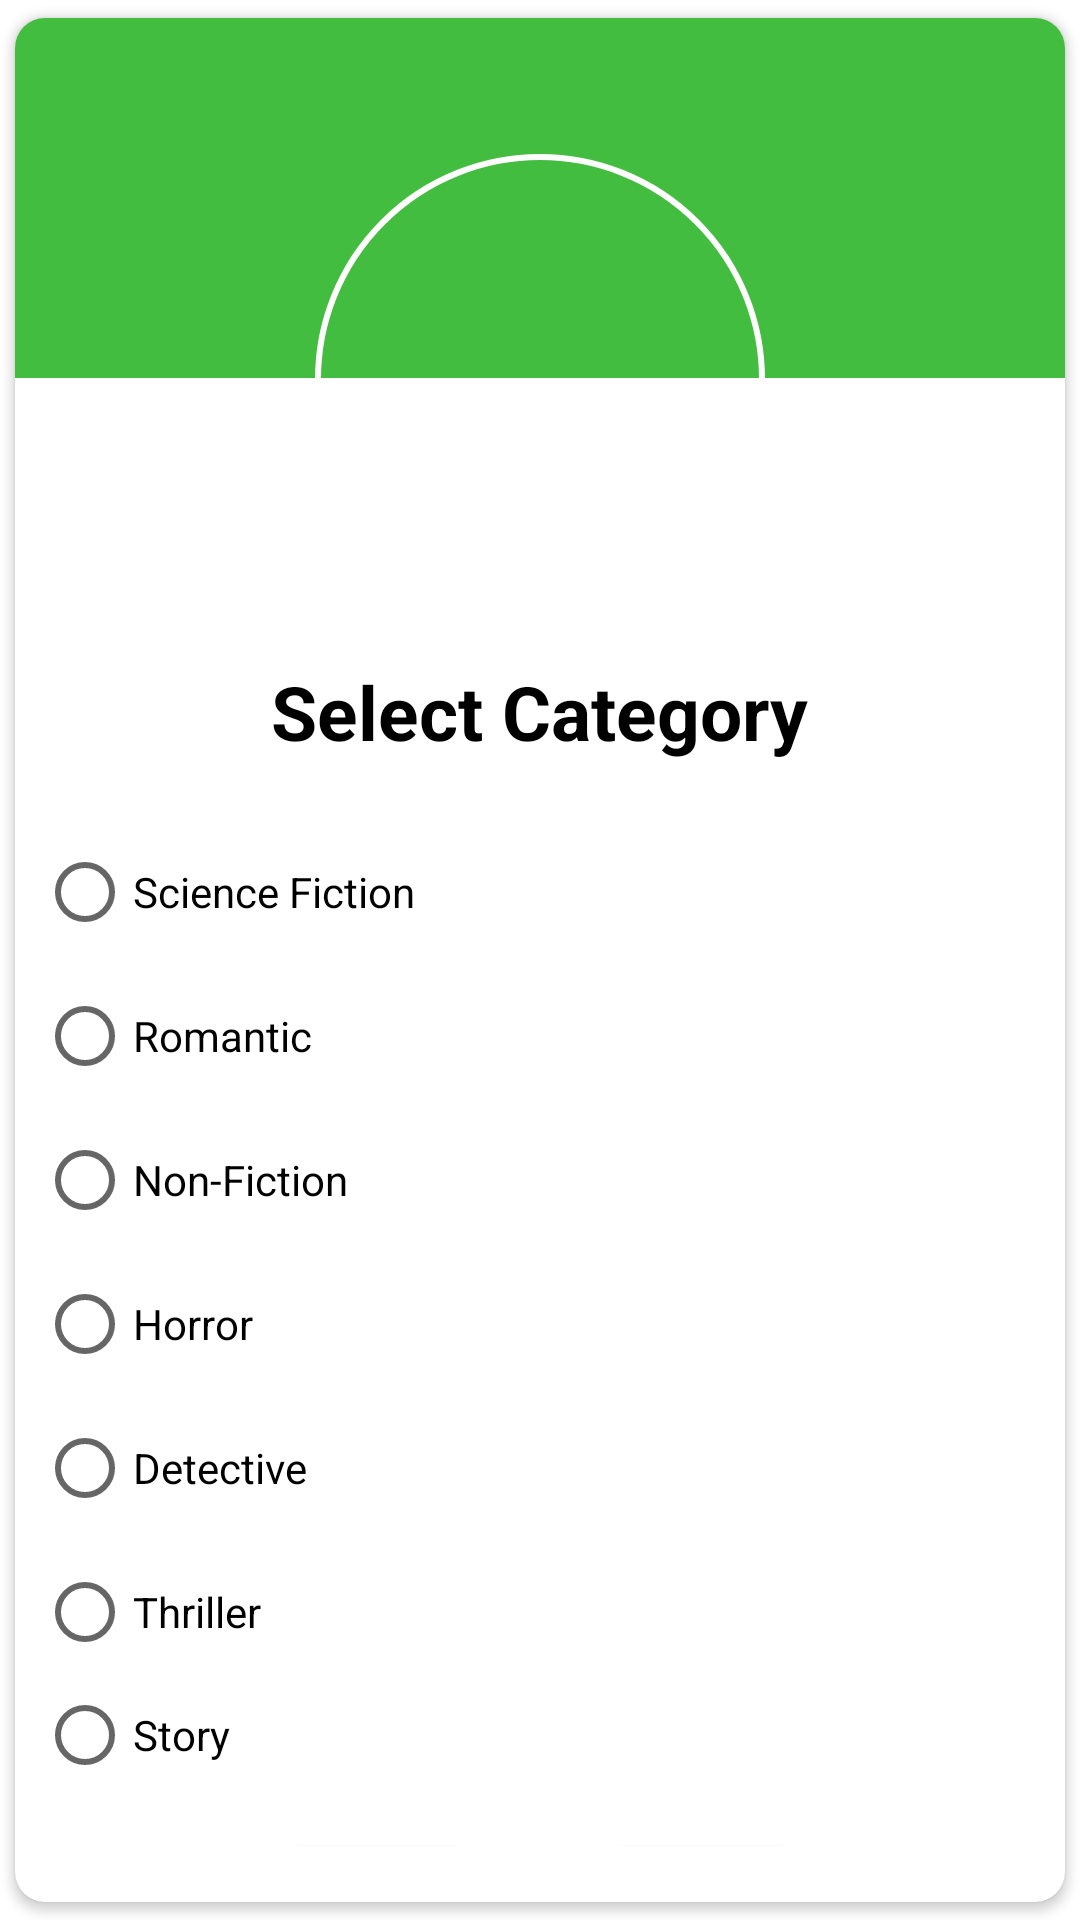

This screen was rendered from an Android layout file. Write that file and the resources it references.
<!-- AndroidManifest.xml: application theme Theme.ReadingBooks_Final -->
<!-- res/layout/custom_choose_category.xml -->
<?xml version="1.0" encoding="utf-8"?>
<RelativeLayout xmlns:android="http://schemas.android.com/apk/res/android"
    android:layout_width="match_parent"
    android:layout_height="match_parent"
    xmlns:app="http://schemas.android.com/apk/res-auto">

    <androidx.cardview.widget.CardView
        android:layout_width="match_parent"
        android:layout_height="wrap_content"
        app:cardUseCompatPadding="true"
        app:cardCornerRadius="10dp">

        <LinearLayout
            android:layout_width="match_parent"
            android:layout_height="wrap_content"
            android:orientation="vertical">


            <View
                android:layout_width="match_parent"
                android:layout_height="120dp"
                android:background="#43BD3F"/>

            <RelativeLayout
                android:layout_width="150dp"
                android:layout_height="150dp"
                android:layout_gravity="center"
                android:layout_marginTop="-75dp"
                android:background="@drawable/boder_rate"
                android:padding="20dp">

                <View
                    android:layout_width="match_parent"
                    android:layout_height="match_parent"
                    android:background="@drawable/round_rate" />

                <ImageView
                    android:id="@+id/rateImg"
                    android:layout_width="match_parent"
                    android:layout_height="match_parent"
                    android:layout_centerInParent="true"
                    android:adjustViewBounds="true"
                    android:padding="25dp"
                    android:src="@drawable/app" />

            </RelativeLayout>

            <TextView
                android:layout_width="341dp"
                android:layout_height="72dp"
                android:layout_gravity="center"
                android:text="@string/select_category"
                android:gravity="center"
                android:textColor="#000000"
                android:textSize="25sp"
                android:textStyle="bold" />

            
            <LinearLayout
                android:layout_width="335dp"
                android:layout_height="322dp"
                android:layout_gravity="center">


                <RadioGroup
                    android:id="@+id/radiogroup"
                    android:layout_width="332dp"
                    android:layout_height="match_parent">

                    <RadioButton
                        android:id="@+id/scienceFic"
                        android:layout_width="wrap_content"
                        android:layout_height="wrap_content"
                        android:text="@string/science_fiction" />

                    <RadioButton
                        android:id="@+id/romantic"
                        android:layout_width="wrap_content"
                        android:layout_height="wrap_content"
                        android:text="@string/romantic" />

                    <RadioButton
                        android:id="@+id/nonFiction"
                        android:layout_width="wrap_content"
                        android:layout_height="wrap_content"
                        android:text="@string/non_fiction"/>

                    <RadioButton
                        android:id="@+id/horror"
                        android:layout_width="wrap_content"
                        android:layout_height="wrap_content"
                        android:text="@string/horror" />

                    <RadioButton
                        android:id="@+id/detective"
                        android:layout_width="wrap_content"
                        android:layout_height="wrap_content"
                        android:text="@string/detective" />

                    <RadioButton
                        android:id="@+id/thriller"
                        android:layout_width="wrap_content"
                        android:layout_height="wrap_content"
                        android:text="@string/thriller" />

                    <RadioButton
                        android:id="@+id/story"
                        android:layout_width="wrap_content"
                        android:layout_height="wrap_content"
                        android:text="@string/story" />
                    <RadioButton
                        android:id="@+id/action"
                        android:layout_width="wrap_content"
                        android:layout_height="wrap_content"
                        android:text="@string/action" />

                </RadioGroup>

            </LinearLayout>

            <LinearLayout
                android:layout_width="wrap_content"
                android:layout_height="wrap_content"
                android:layout_gravity="center"
                android:layout_marginStart="20dp"
                android:layout_marginTop="10dp"
                android:layout_marginEnd="20dp"
                android:layout_marginBottom="10dp"
                android:orientation="horizontal"
                android:paddingTop="10dp"
                android:paddingBottom="10dp">

                <androidx.appcompat.widget.AppCompatButton
                    android:id="@+id/yes_cate"
                    android:layout_width="wrap_content"
                    android:layout_height="40dp"
                    android:paddingStart="20dp"
                    android:paddingEnd="20dp"
                    android:text="@string/yes"
                    android:background="@drawable/boder_profile"
                    android:textColor="@color/nau"
                    android:backgroundTint="@color/blue"
                    android:textAllCaps="false" />

                <androidx.appcompat.widget.AppCompatButton
                    android:id="@+id/cancel_cate"
                    android:layout_width="wrap_content"
                    android:layout_height="40dp"
                    android:layout_marginStart="20dp"
                    android:paddingStart="20dp"
                    android:paddingEnd="20dp"
                    android:background="@drawable/boder_profile"
                    android:textColor="@color/nau"
                    android:backgroundTint="@color/blue"
                    android:text="@string/cancel"
                    android:textAllCaps="false" />
            </LinearLayout>

        </LinearLayout>
    </androidx.cardview.widget.CardView>
</RelativeLayout>
<!-- resources referenced by this layout -->
<resources>
  <color name="blue">#E7DECF</color>
  <color name="nau">#4E2D15</color>
  <!-- drawable boder_profile (drawable) -->
  <?xml version="1.0" encoding="utf-8"?>
  <shape xmlns:android="http://schemas.android.com/apk/res/android">
      <solid android:color="#FFF4C6"/>
      <corners android:radius="100dp"/>
  
  </shape>
  <!-- drawable boder_rate (drawable) -->
  <?xml version="1.0" encoding="utf-8"?>
  <shape xmlns:android="http://schemas.android.com/apk/res/android"
      android:shape="rectangle">
  
      <solid android:color="@android:color/transparent"/>
      <stroke android:width="2dp" android:color="#FFFFFF"/>
      <corners android:radius="1000dp"/>
  
  </shape>
  <string name="action">Action</string>
  <string name="cancel">Cancel</string>
  <string name="detective">Detective</string>
  <string name="horror">Horror</string>
  <string name="non_fiction">Non-Fiction</string>
  <string name="romantic">Romantic</string>
  <string name="science_fiction">Science Fiction</string>
  <string name="select_category">Select Category</string>
  <string name="story">Story</string>
  <string name="thriller">Thriller</string>
  <string name="yes">Yes</string>
  <style name="MyRatingBar" parent="Widget.AppCompat.RatingBar">
          <item name="colorControlNormal">#FFF082</item>
          <item name="colorControlActivated">#FFD3E9</item>
      </style>
  <style name="Theme.ReadingBooks_Final" parent="Theme.MaterialComponents.DayNight.NoActionBar">
          <item name="colorPrimary">@color/blue</item>
          <item name="colorPrimaryVariant">@color/background</item>
          <item name="colorOnPrimary">@color/white</item>
          
          <item name="colorSecondary">@color/teal_200</item>
          <item name="colorSecondaryVariant">@color/teal_700</item>
          <item name="colorOnSecondary">@color/black</item>
          
          <item name="android:statusBarColor">?attr/colorPrimaryVariant</item>
          
  
      </style>
  <color name="background">#F5FFF6</color>
  <color name="white">#FFFFFFFF</color>
  <color name="teal_200">#FF03DAC5</color>
  <color name="teal_700">#FF018786</color>
  <color name="black">#FF000000</color>
</resources>
